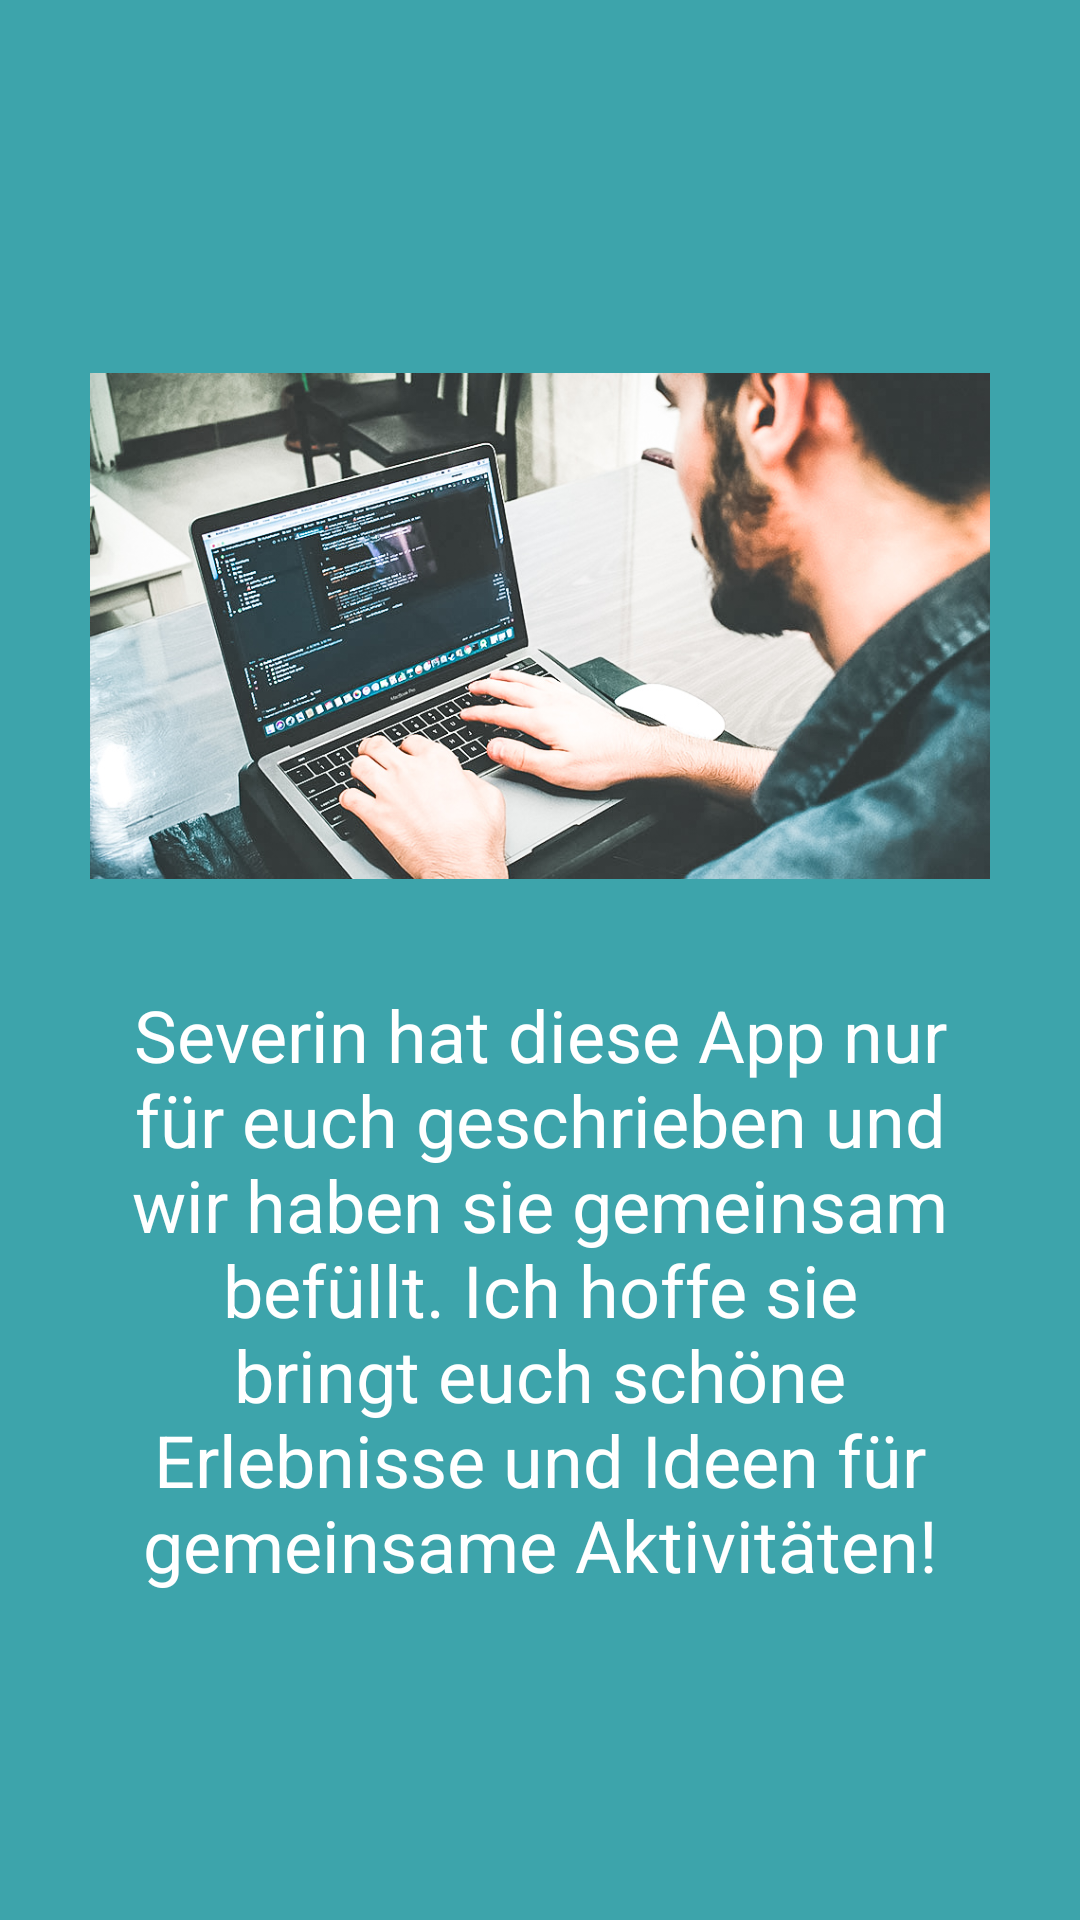

Produce the Android XML layout that renders to this screen, including the resource entries it uses.
<!-- AndroidManifest.xml: application theme Theme.BucketlistChallengeApp -->
<!-- res/layout/welcome_slide3.xml -->
<?xml version="1.0" encoding="utf-8"?>
<RelativeLayout xmlns:android="http://schemas.android.com/apk/res/android"
    android:layout_width="match_parent"
    android:layout_height="match_parent"
    android:background="@color/light_cyan">

    <LinearLayout
        android:layout_width="wrap_content"
        android:layout_height="wrap_content"
        android:layout_centerInParent="true"
        android:gravity="center_horizontal"
        android:orientation="vertical">

        <ImageView
            android:layout_width="@dimen/img_width_height"
            android:layout_height="200dp"
            android:src="@drawable/programmierer_material" />

        <TextView
            android:layout_width="wrap_content"
            android:layout_height="wrap_content"
            android:layout_marginTop="20dp"
            android:paddingLeft="@dimen/desc_padding"
            android:paddingRight="@dimen/desc_padding"
            android:text="@string/slide_3_desc"
            android:textAlignment="center"
            android:textColor="@android:color/white"
            android:textSize="@dimen/text_24sp" />

    </LinearLayout>

</RelativeLayout>
<!-- resources referenced by this layout -->
<resources>
  <color name="light_cyan">#3da4ab</color>
  <dimen name="desc_padding">40dp</dimen>
  <dimen name="img_width_height">300dp</dimen>
  <dimen name="text_24sp">24sp</dimen>
  <!-- drawable programmierer_material: jpg bitmap (drawable-v24, 279972 bytes) -->
  <string name="slide_3_desc">Severin hat diese App nur für euch geschrieben und wir haben sie gemeinsam befüllt. Ich hoffe sie bringt euch schöne Erlebnisse und Ideen für gemeinsame Aktivitäten!</string>
  <style name="Theme.BucketlistChallengeApp" parent="Theme.MaterialComponents.DayNight.DarkActionBar">
          
          <item name="colorPrimary">@color/light_cyan</item>
          <item name="colorPrimaryVariant">@color/cyan</item>
          <item name="colorOnPrimary">@color/white</item>
          
          <item name="colorSecondary">@color/orange</item>
          <item name="colorSecondaryVariant">@color/yellow</item>
          <item name="colorOnSecondary">@color/black</item>
          
          <item name="android:statusBarColor">?attr/colorPrimaryVariant</item>
          
      </style>
  <color name="cyan">#0e9aa7</color>
  <color name="white">#FFFFFFFF</color>
  <color name="orange">#fe8a71</color>
  <color name="yellow">#f6cd61</color>
  <color name="black">#FF000000</color>
</resources>
